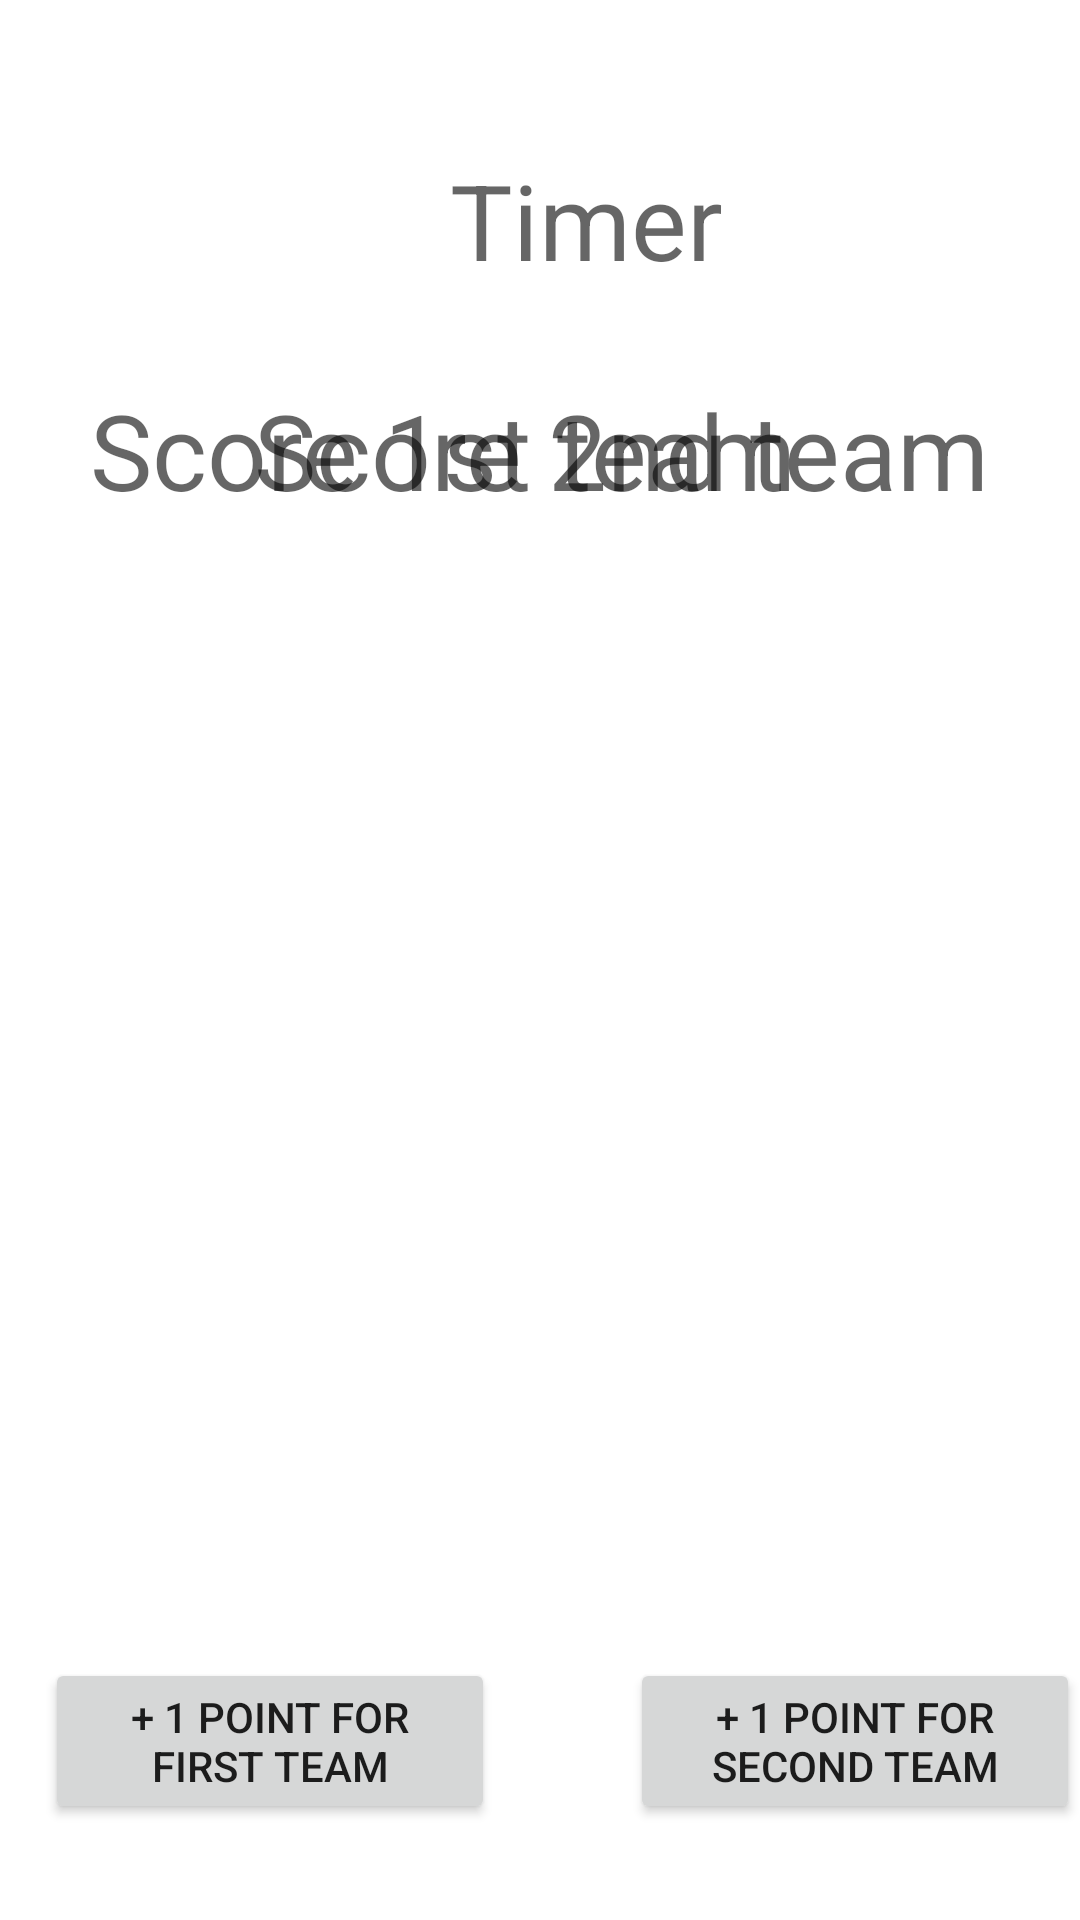

Write the Android layout XML for this screen, with the resource values it uses.
<!-- AndroidManifest.xml: application theme Theme.Shymko_firstProject -->
<!-- res/layout/activity_score_screen.xml -->
<?xml version="1.0" encoding="utf-8"?>
<androidx.constraintlayout.widget.ConstraintLayout xmlns:android="http://schemas.android.com/apk/res/android"
    xmlns:app="http://schemas.android.com/apk/res-auto"
    xmlns:tools="http://schemas.android.com/tools"
    android:layout_width="match_parent"
    android:layout_height="match_parent"
    tools:context=".Activity.ScoreScreenActivity">

    <TextView
        android:id="@+id/tvCountdownTimer"
        android:layout_width="wrap_content"
        android:layout_height="wrap_content"
        android:layout_marginStart="150dp"
        android:layout_marginTop="50dp"
        android:hint="Timer"
        android:inputType="time"
        android:textSize="35sp"
        app:layout_constraintStart_toStartOf="parent"
        app:layout_constraintTop_toTopOf="parent" />

    <TextView
        android:id="@+id/tvScoreOfFirstTeam"
        android:layout_width="wrap_content"
        android:layout_height="wrap_content"
        android:layout_marginStart="30dp"
        android:layout_marginTop="30dp"
        android:hint="Score 1st team"
        android:textSize="35sp"
        app:layout_constraintStart_toStartOf="parent"
        app:layout_constraintTop_toBottomOf="@id/tvCountdownTimer" />


    <TextView
        android:id="@+id/tvScoreOfSecondTeam"
        android:layout_width="wrap_content"
        android:layout_height="wrap_content"
        android:layout_marginTop="30dp"
        android:layout_marginEnd="30dp"
        android:hint="Score 2nd team"
        android:textSize="35sp"
        app:layout_constraintEnd_toEndOf="parent"
        app:layout_constraintTop_toBottomOf="@id/tvCountdownTimer" />


    <Button
        android:id="@+id/addPointToFirtsTeam"
        android:layout_width="150dp"
        android:layout_height="wrap_content"
        android:layout_marginStart="15dp"
        android:layout_marginBottom="32dp"
        android:text="+ 1 point for FIRST team"
        app:layout_constraintBottom_toBottomOf="parent"
        app:layout_constraintStart_toStartOf="parent" />

    <Button
        android:id="@+id/addPointToSecondTeam"
        android:layout_width="150dp"
        android:layout_height="wrap_content"
        android:text="+ 1 point for SECOND team"
        app:layout_constraintBottom_toBottomOf="@+id/addPointToFirtsTeam"
        app:layout_constraintEnd_toEndOf="parent" />


</androidx.constraintlayout.widget.ConstraintLayout>
<!-- resources referenced by this layout -->
<resources>
  <style name="Theme.Shymko_firstProject" parent="Theme.MaterialComponents.DayNight.DarkActionBar">
          
          <item name="colorPrimary">@color/purple_500</item>
          <item name="colorPrimaryVariant">@color/purple_700</item>
          <item name="colorOnPrimary">@color/white</item>
          
          <item name="colorSecondary">@color/teal_200</item>
          <item name="colorSecondaryVariant">@color/teal_700</item>
          <item name="colorOnSecondary">@color/black</item>
          
          <item name="android:statusBarColor" tools:targetApi="l">?attr/colorPrimaryVariant</item>
          
      </style>
  <!-- not gathered from this repository: default colours our renderer supplied (Android Studio template values) -->
  <color name="purple_500">#FF6200EE</color>
  <color name="purple_700">#FF3700B3</color>
  <color name="teal_200">#FF03DAC5</color>
  <color name="teal_700">#FF018786</color>
  <color name="black">#FF000000</color>
  <color name="white">#FFFFFFFF</color>
</resources>
